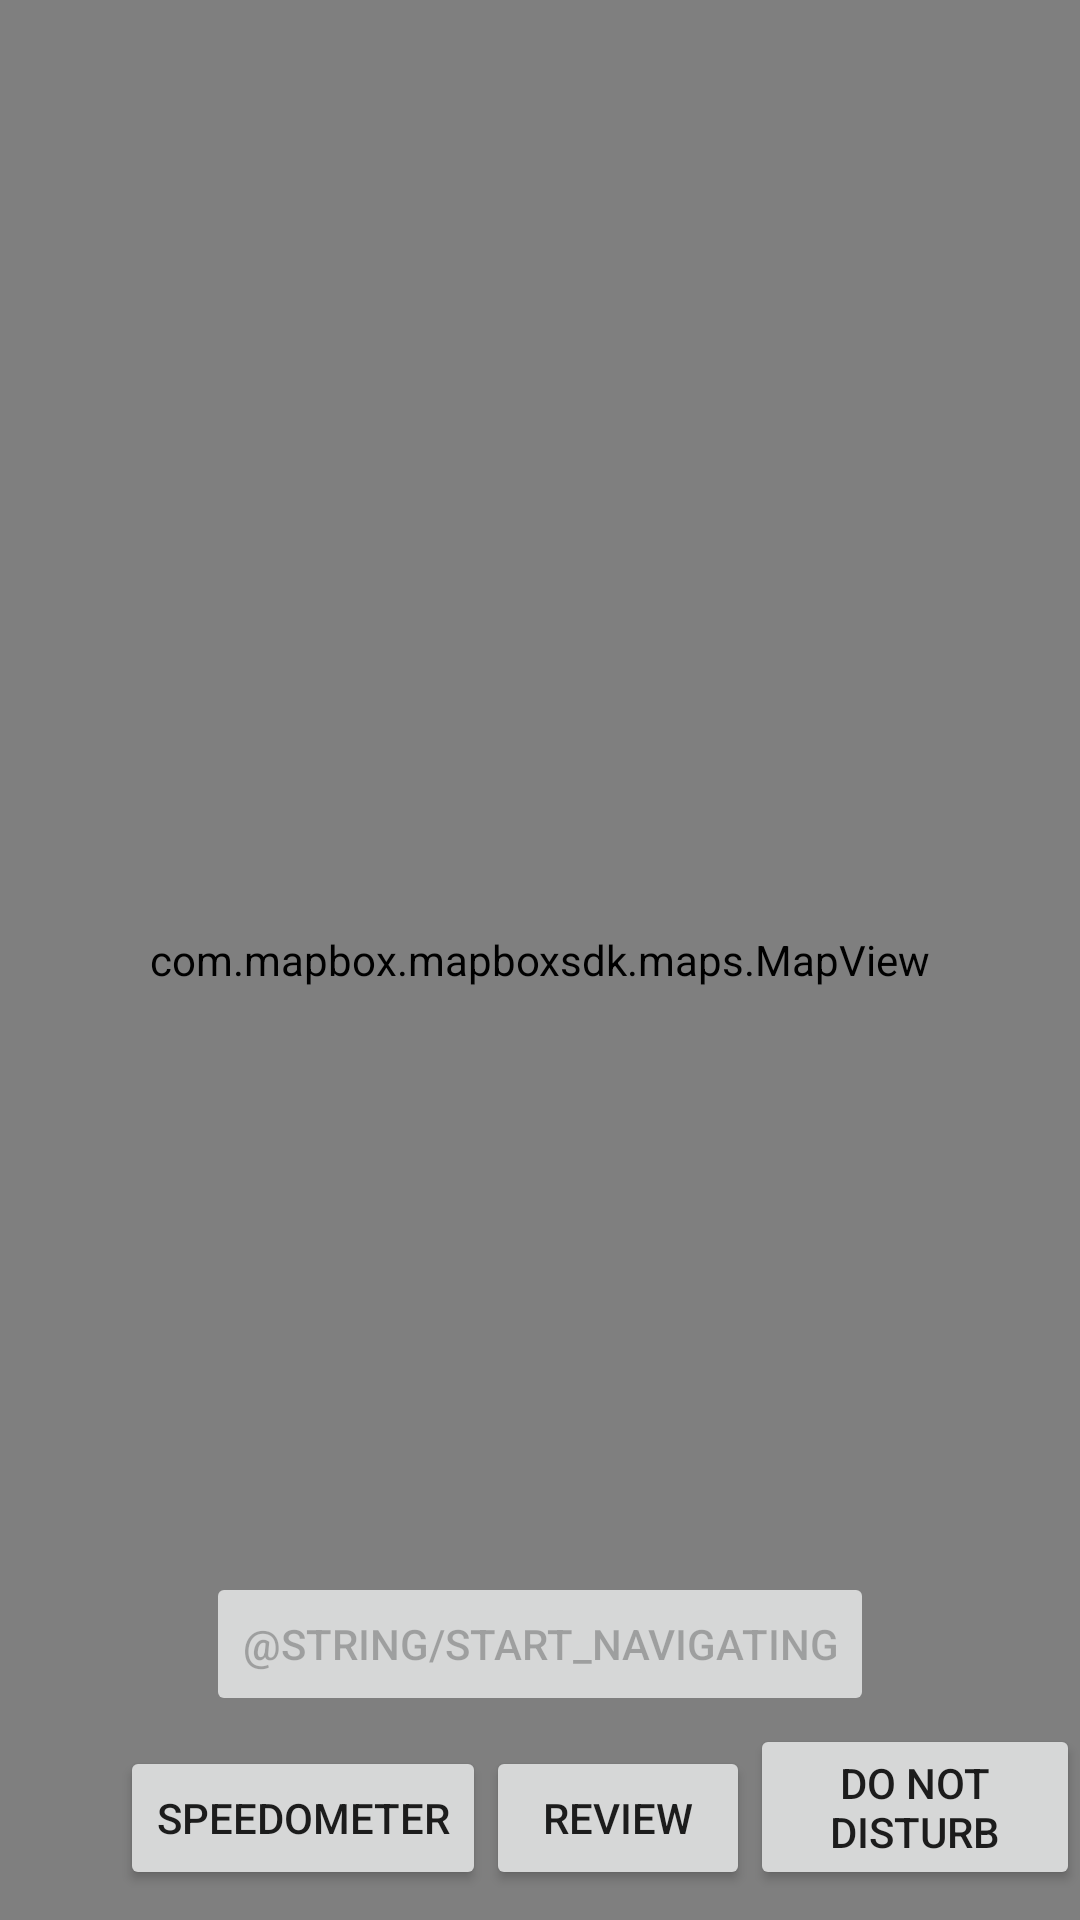

Android layout source for this screen:
<!-- AndroidManifest.xml: application theme AppTheme -->
<!-- res/layout/activity_map_box.xml -->
<?xml version="1.0" encoding="utf-8"?>
<RelativeLayout xmlns:android="http://schemas.android.com/apk/res/android"
    xmlns:mapbox="http://schemas.android.com/apk/res-auto"
    xmlns:tools="http://schemas.android.com/tools"
    android:layout_width="match_parent"
    android:layout_height="match_parent"
    tools:context=".MapBoxActivity">

    <com.mapbox.mapboxsdk.maps.MapView
        android:id="@+id/mapView"
        android:layout_width="match_parent"
        android:layout_height="match_parent"
        mapbox:mapbox_cameraTargetLat="37.8136"
        mapbox:mapbox_cameraTargetLng="144.9631"
        mapbox:mapbox_cameraZoom="12"
        mapbox:mapbox_styleUrl="mapbox://styles/mapbox/streets-v10" />

    <Button
        android:id="@+id/startButton"
        android:layout_width="wrap_content"
        android:layout_height="wrap_content"
        android:layout_above="@id/btn_Speedometer_map"
        android:layout_centerHorizontal="true"
        android:layout_marginBottom="10dp"
        android:enabled="false"
        android:text="@string/start_navigating" />

    <Button
        android:id="@+id/btn_dnd_map"
        android:layout_width="wrap_content"
        android:layout_height="wrap_content"
        android:layout_alignParentBottom="true"
        android:layout_marginBottom="10dp"
        android:layout_toRightOf="@id/btn_review_map"
        android:text="Do Not Disturb"
        mapbox:layout_constraintBottom_toBottomOf="@+id/mapView"
        tools:ignore="MissingConstraints" />

    <Button
        android:id="@+id/btn_review_map"
        android:layout_width="wrap_content"
        android:layout_height="wrap_content"
        android:layout_alignParentBottom="true"
        android:layout_marginBottom="10dp"
        android:layout_toRightOf="@id/btn_Speedometer_map"
        android:text="review"
        mapbox:layout_constraintBottom_toBottomOf="@+id/mapView"
        mapbox:layout_constraintLeft_toRightOf="@id/btn_dnd_map"
        tools:ignore="MissingConstraints" />

    <Button
        android:id="@+id/btn_Speedometer_map"
        android:layout_width="wrap_content"
        android:layout_height="wrap_content"
        android:layout_alignParentBottom="true"
        android:layout_marginLeft="40dp"
        android:layout_marginBottom="10dp"
        android:text="speedometer"
        mapbox:layout_constraintBottom_toBottomOf="@+id/mapView"
        mapbox:layout_constraintLeft_toRightOf="@id/btn_review_map"
        tools:ignore="MissingConstraints" />


</RelativeLayout>
<!-- resources referenced by this layout -->
<resources>
  <style name="AppTheme" parent="Theme.AppCompat.Light.NoActionBar">
          
          <item name="colorPrimary">@color/colorPrimary</item>
          <item name="colorPrimaryDark">@color/colorPrimaryDark</item>
          <item name="colorAccent">@color/colorAccent</item>
      </style>
  <color name="colorPrimary">#6200EE</color>
  <color name="colorPrimaryDark">#3700B3</color>
  <color name="colorAccent">#03DAC5</color>
</resources>
